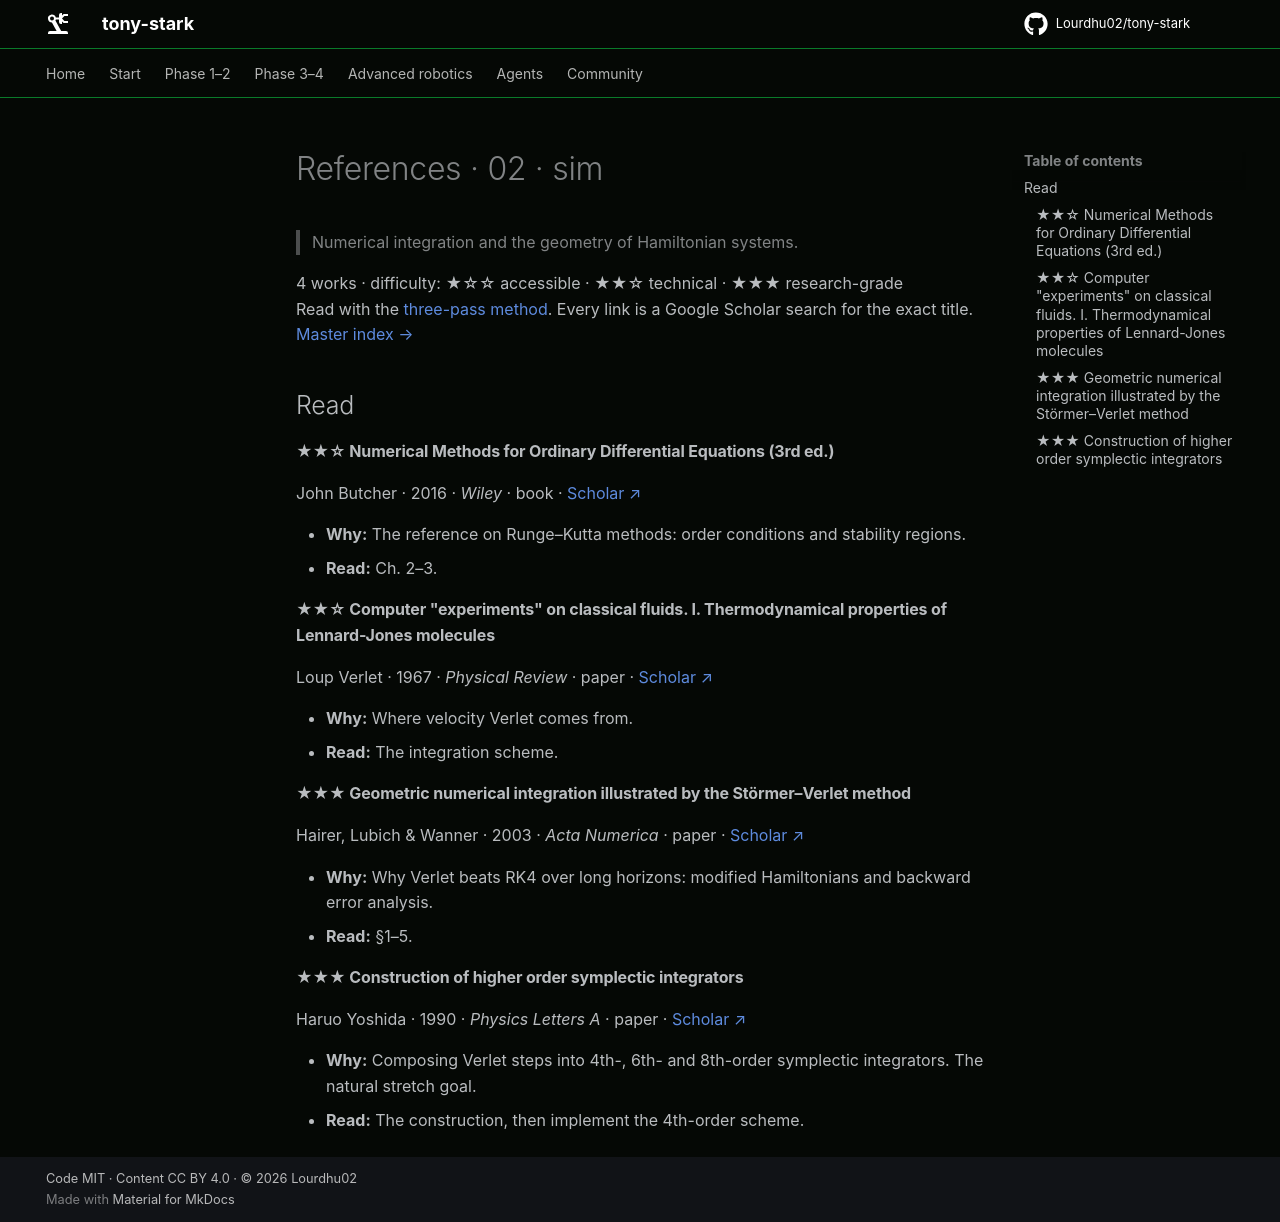

repository: Lourdhu02/tony-stark · page: marks/mark-01-box-of-scraps/02-sim/REFERENCES/index.html · generator: mkdocs

<!-- GENERATED by tools/refs/generate.py from tools/refs/catalog.py. Edit the catalog, not this file. -->

# References · 02 · sim

> Numerical integration and the geometry of Hamiltonian systems.

4 works · difficulty: ★☆☆ accessible · ★★☆ technical · ★★★ research-grade  
Read with the [three-pass method](../../../docs/papers.md#how-to-read-a-paper). Every link is a Google Scholar search for the exact title. [Master index →](../../../docs/papers.md)

## Read

#### ★★☆ Numerical Methods for Ordinary Differential Equations (3rd ed.)

John Butcher · 2016 · *Wiley* · book · [Scholar ↗](https://scholar.google.com/scholar?q=%22Numerical%20Methods%20for%20Ordinary%20Differential%20Equations%20%283rd%20ed.%29%22)

- **Why:** The reference on Runge–Kutta methods: order conditions and stability regions.
- **Read:** Ch. 2–3.

#### ★★☆ Computer "experiments" on classical fluids. I. Thermodynamical properties of Lennard-Jones molecules

Loup Verlet · 1967 · *Physical Review* · paper · [Scholar ↗](https://scholar.google.com/scholar?q=%22Computer%20%22experiments%22%20on%20classical%20fluids.%20I.%20Thermodynamical%20properties%20of%20Lennard-Jones%20molecules%22)

- **Why:** Where velocity Verlet comes from.
- **Read:** The integration scheme.

#### ★★★ Geometric numerical integration illustrated by the Störmer–Verlet method

Hairer, Lubich & Wanner · 2003 · *Acta Numerica* · paper · [Scholar ↗](https://scholar.google.com/scholar?q=%22Geometric%20numerical%20integration%20illustrated%20by%20the%20St%C3%B6rmer%E2%80%93Verlet%20method%22)

- **Why:** Why Verlet beats RK4 over long horizons: modified Hamiltonians and backward error analysis.
- **Read:** §1–5.

#### ★★★ Construction of higher order symplectic integrators

Haruo Yoshida · 1990 · *Physics Letters A* · paper · [Scholar ↗](https://scholar.google.com/scholar?q=%22Construction%20of%20higher%20order%20symplectic%20integrators%22)

- **Why:** Composing Verlet steps into 4th-, 6th- and 8th-order symplectic integrators. The natural stretch goal.
- **Read:** The construction, then implement the 4th-order scheme.
